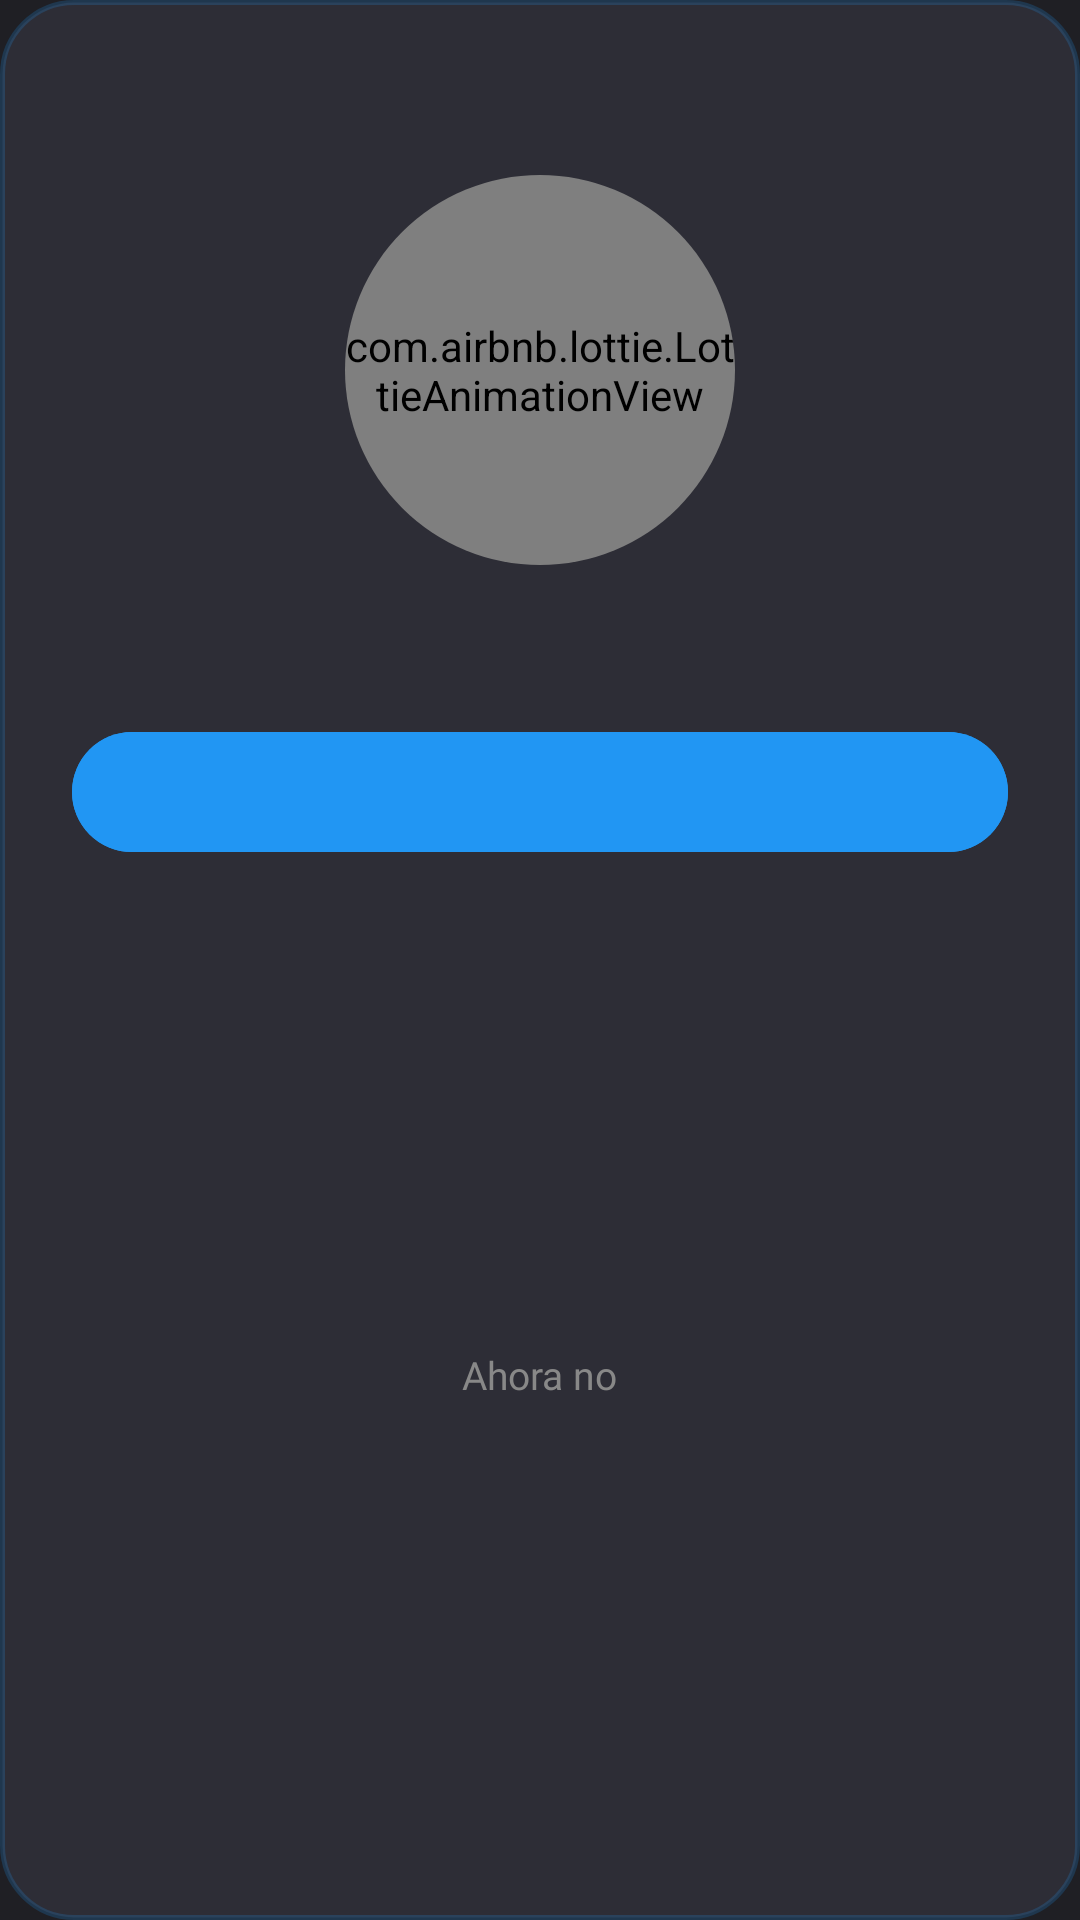

Write the Android layout XML for this screen, with the resource values it uses.
<!-- AndroidManifest.xml: application theme Theme.Pomodoro -->
<!-- res/layout/dialog_permiso.xml -->
<?xml version="1.0" encoding="utf-8"?>
<androidx.constraintlayout.widget.ConstraintLayout
    xmlns:android="http://schemas.android.com/apk/res/android"
    xmlns:app="http://schemas.android.com/apk/res-auto"
    android:layout_width="300dp"
    android:layout_height="wrap_content"
    android:layout_margin="36dp"
    android:background="@drawable/bg_tarjeta_permiso"
    android:clipChildren="false"
    android:clipToPadding="false"
    android:paddingHorizontal="24dp"
    android:paddingTop="20dp"
    android:paddingBottom="20dp">

    <TextView
        android:id="@+id/tvTituloPermiso"
        android:layout_width="0dp"
        android:layout_height="wrap_content"
        android:fontFamily="@font/poppins_semibold"
        android:gravity="center"
        android:textColor="?attr/themeTextoPrimario"
        android:textSize="18sp"
        android:textStyle="bold"
        app:layout_constraintEnd_toEndOf="parent"
        app:layout_constraintStart_toStartOf="parent"
        app:layout_constraintTop_toTopOf="parent" />

    <androidx.cardview.widget.CardView
        android:id="@+id/cardGatoPermiso"
        android:layout_width="130dp"
        android:layout_height="130dp"
        android:layout_marginTop="14dp"
        app:cardCornerRadius="65dp"
        app:cardBackgroundColor="?attr/themeFondoTarjetaSecundaria"
        app:cardElevation="0dp"
        app:layout_constraintEnd_toEndOf="parent"
        app:layout_constraintStart_toStartOf="parent"
        app:layout_constraintTop_toBottomOf="@id/tvTituloPermiso">

        <com.airbnb.lottie.LottieAnimationView
            android:id="@+id/lottieGatoPermiso"
            android:layout_width="match_parent"
            android:layout_height="match_parent"
            app:lottie_autoPlay="true"
            app:lottie_loop="true"
            app:lottie_rawRes="@raw/gato_notificacion" />

    </androidx.cardview.widget.CardView>

    <TextView
        android:id="@+id/tvMensajePermiso"
        android:layout_width="0dp"
        android:layout_height="wrap_content"
        android:layout_marginTop="14dp"
        android:fontFamily="@font/poppins_regular"
        android:gravity="center"
        android:lineSpacingMultiplier="1.3"
        android:textColor="?attr/themeTextoSecundario"
        android:textSize="13sp"
        app:layout_constraintEnd_toEndOf="parent"
        app:layout_constraintStart_toStartOf="parent"
        app:layout_constraintTop_toBottomOf="@id/cardGatoPermiso" />

    <com.google.android.material.button.MaterialButton
        android:id="@+id/btnAceptarPermiso"
        android:layout_width="0dp"
        android:layout_height="48dp"
        android:layout_marginTop="20dp"
        android:backgroundTint="?attr/themeAcento"
        android:fontFamily="@font/poppins_semibold"
        android:textAllCaps="false"
        android:textColor="?attr/themeSobreAcento"
        app:cornerRadius="24dp"
        app:layout_constraintEnd_toEndOf="parent"
        app:layout_constraintStart_toStartOf="parent"
        app:layout_constraintTop_toBottomOf="@id/tvMensajePermiso" />

    <TextView
        android:id="@+id/tvAhoraNoPermiso"
        android:layout_width="wrap_content"
        android:layout_height="wrap_content"
        android:layout_marginTop="12dp"
        android:layout_marginBottom="4dp"
        android:padding="4dp"
        android:fontFamily="@font/poppins_regular"
        android:text="Ahora no"
        android:textColor="?attr/themeTextoTerciario"
        android:textSize="13sp"
        app:layout_constraintBottom_toBottomOf="parent"
        app:layout_constraintEnd_toEndOf="parent"
        app:layout_constraintStart_toStartOf="parent"
        app:layout_constraintTop_toBottomOf="@id/btnAceptarPermiso" />

</androidx.constraintlayout.widget.ConstraintLayout>
<!-- resources referenced by this layout -->
<resources>
  <!-- drawable bg_tarjeta_permiso (drawable) -->
  <?xml version="1.0" encoding="utf-8"?>
  <shape xmlns:android="http://schemas.android.com/apk/res/android"
      android:shape="rectangle">
      <solid android:color="?attr/themeFondoTarjetaSecundaria" />
      <corners android:radius="24dp" />
      <stroke android:width="1.5dp" android:color="?attr/themeAcentoOverlay20" />
  </shape>
  <style name="Theme.Pomodoro" parent="Theme.Pomodoro.Dark.Azul" />
  <style name="Theme.Pomodoro.Dark.Azul" parent="Theme.Pomodoro.Base.Oscuro">
          <item name="themeAcento">@color/acento_azul</item>
          <item name="themeAcentoClaro">@color/acento_azul_claro</item>
          <item name="themeAcentoContenedor">@color/acento_azul_contenedor_oscuro</item>
          <item name="themeAcentoOverlay10">@color/acento_azul_overlay_10</item>
          <item name="themeAcentoOverlay20">@color/acento_azul_overlay_20</item>
          <item name="colorPrimary">?attr/themeAcento</item>
          <item name="colorSecondary">?attr/themeAcento</item>
          <item name="colorSecondaryContainer">?attr/themeAcentoContenedor</item>
      </style>
  <color name="acento_azul">#2196F3</color>
  <color name="acento_azul_claro">#64B5F6</color>
  <color name="acento_azul_contenedor_oscuro">#1A3A5C</color>
  <color name="acento_azul_overlay_10">#1A2196F3</color>
  <color name="acento_azul_overlay_20">#332196F3</color>
  <color name="tema_oscuro_fondo_principal">#1F1F24</color>
  <color name="tema_oscuro_fondo_tarjeta">#26262D</color>
  <color name="tema_oscuro_fondo_tarjeta_secundaria">#2D2D36</color>
  <color name="tema_oscuro_fondo_barra_navegacion">#1E1E24</color>
  <color name="tema_oscuro_texto_primario">#FFFFFF</color>
  <color name="tema_oscuro_texto_secundario">#A0A0A0</color>
  <color name="tema_oscuro_texto_terciario">#888888</color>
  <color name="tema_oscuro_ripple">#DCDCDC</color>
  <color name="tema_oscuro_punto_inactivo">#33FFFFFF</color>
  <color name="tema_oscuro_ciclo_inactivo">#444444</color>
  <color name="tema_oscuro_icono_apagado">#8A8A8A</color>
  <color name="tema_oscuro_indicador_apagado">#5A5A5A</color>
  <color name="tema_oscuro_fondo_alerta">#1A0A0A</color>
  <color name="tema_oscuro_alerta_texto_secundario">#FFCDD2</color>
  <color name="tema_oscuro_alerta_texto_terciario">#FF8A80</color>
  <color name="white">#FFFFFFFF</color>
</resources>
